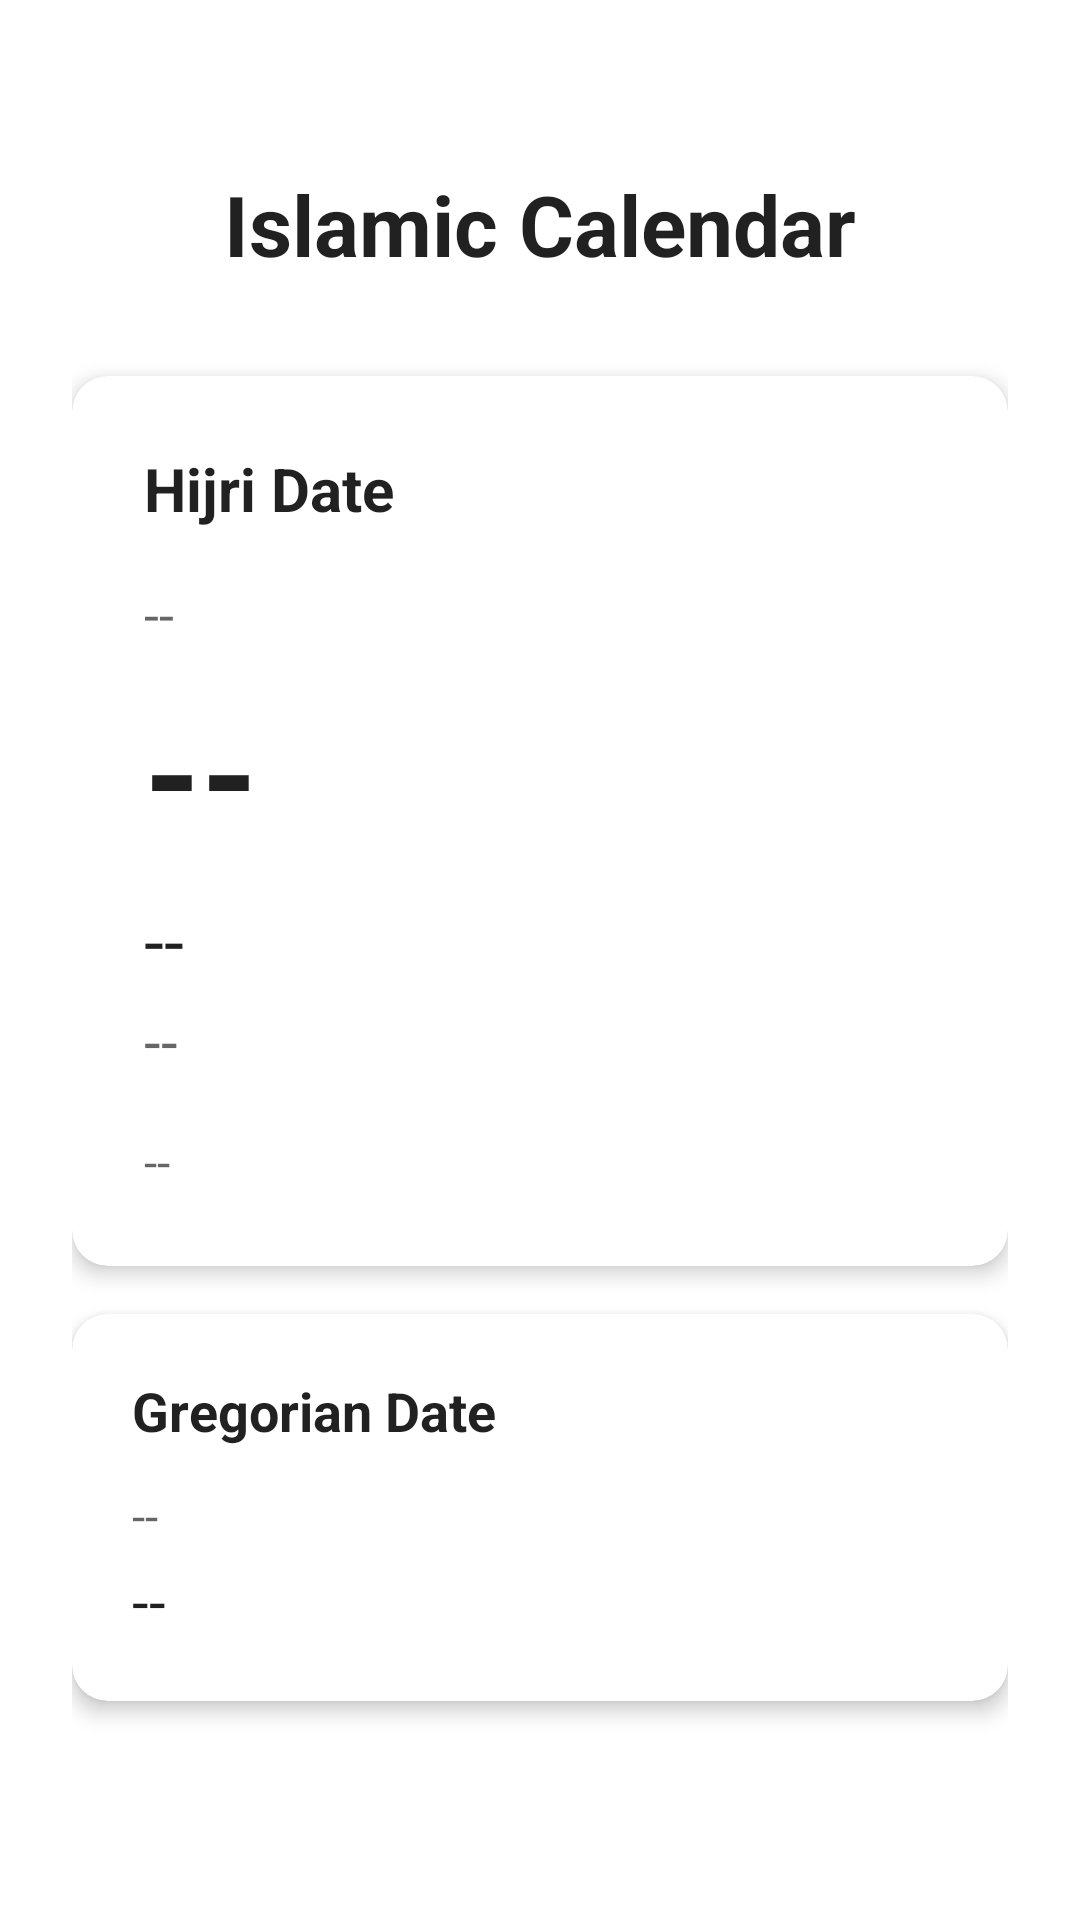

Here is an Android app screen rendered from its layout file. Give the layout XML and the strings, colors and styles it references.
<!-- AndroidManifest.xml: application theme Theme.AzanAlarm -->
<!-- res/layout/activity_hijri_calendar.xml -->
<?xml version="1.0" encoding="utf-8"?>
<androidx.constraintlayout.widget.ConstraintLayout
    xmlns:android="http://schemas.android.com/apk/res/android"
    xmlns:app="http://schemas.android.com/apk/res-auto"
    android:layout_width="match_parent"
    android:layout_height="match_parent"
    android:padding="24dp"
    android:background="?android:attr/colorBackground">

    <ProgressBar
        android:id="@+id/progressBar"
        android:layout_width="wrap_content"
        android:layout_height="wrap_content"
        android:visibility="gone"
        app:layout_constraintTop_toTopOf="parent"
        app:layout_constraintStart_toStartOf="parent"
        app:layout_constraintEnd_toEndOf="parent"
        android:layout_marginTop="100dp"/>

    <TextView
        android:id="@+id/tvTitle"
        android:layout_width="wrap_content"
        android:layout_height="wrap_content"
        android:text="Islamic Calendar"
        android:textSize="28sp"
        android:textStyle="bold"
        android:textColor="?android:attr/textColorPrimary"
        app:layout_constraintTop_toTopOf="parent"
        app:layout_constraintStart_toStartOf="parent"
        app:layout_constraintEnd_toEndOf="parent"
        android:layout_marginTop="32dp"/>

    <com.google.android.material.card.MaterialCardView
        android:id="@+id/cardHijri"
        android:layout_width="0dp"
        android:layout_height="wrap_content"
        app:cardElevation="4dp"
        app:cardCornerRadius="12dp"
        app:layout_constraintTop_toBottomOf="@id/tvTitle"
        app:layout_constraintStart_toStartOf="parent"
        app:layout_constraintEnd_toEndOf="parent"
        android:layout_marginTop="32dp">

        <androidx.constraintlayout.widget.ConstraintLayout
            android:layout_width="match_parent"
            android:layout_height="wrap_content"
            android:padding="24dp">

            <TextView
                android:id="@+id/tvHijriTitle"
                android:layout_width="wrap_content"
                android:layout_height="wrap_content"
                android:text="Hijri Date"
                android:textSize="20sp"
                android:textStyle="bold"
                android:textColor="?android:attr/textColorPrimary"
                app:layout_constraintTop_toTopOf="parent"
                app:layout_constraintStart_toStartOf="parent"/>

            <TextView
                android:id="@+id/tvHijriWeekday"
                android:layout_width="wrap_content"
                android:layout_height="wrap_content"
                android:text="--"
                android:textSize="18sp"
                android:textColor="?android:attr/textColorSecondary"
                app:layout_constraintTop_toBottomOf="@id/tvHijriTitle"
                app:layout_constraintStart_toStartOf="parent"
                android:layout_marginTop="16dp"/>

            <TextView
                android:id="@+id/tvHijriDay"
                android:layout_width="wrap_content"
                android:layout_height="wrap_content"
                android:text="--"
                android:textSize="48sp"
                android:textStyle="bold"
                android:textColor="?android:attr/textColorPrimary"
                app:layout_constraintTop_toBottomOf="@id/tvHijriWeekday"
                app:layout_constraintStart_toStartOf="parent"
                android:layout_marginTop="8dp"/>

            <TextView
                android:id="@+id/tvHijriMonth"
                android:layout_width="wrap_content"
                android:layout_height="wrap_content"
                android:text="--"
                android:textSize="24sp"
                android:textColor="?android:attr/textColorPrimary"
                app:layout_constraintTop_toBottomOf="@id/tvHijriDay"
                app:layout_constraintStart_toStartOf="parent"
                android:layout_marginTop="8dp"/>

            <TextView
                android:id="@+id/tvHijriYear"
                android:layout_width="wrap_content"
                android:layout_height="wrap_content"
                android:text="--"
                android:textSize="20sp"
                android:textColor="?android:attr/textColorSecondary"
                app:layout_constraintTop_toBottomOf="@id/tvHijriMonth"
                app:layout_constraintStart_toStartOf="parent"
                android:layout_marginTop="4dp"/>

            <TextView
                android:id="@+id/tvHijriDate"
                android:layout_width="wrap_content"
                android:layout_height="wrap_content"
                android:text="--"
                android:textSize="16sp"
                android:textColor="?android:attr/textColorSecondary"
                app:layout_constraintTop_toBottomOf="@id/tvHijriYear"
                app:layout_constraintStart_toStartOf="parent"
                android:layout_marginTop="16dp"/>

        </androidx.constraintlayout.widget.ConstraintLayout>

    </com.google.android.material.card.MaterialCardView>

    <com.google.android.material.card.MaterialCardView
        android:id="@+id/cardGregorian"
        android:layout_width="0dp"
        android:layout_height="wrap_content"
        app:cardElevation="4dp"
        app:cardCornerRadius="12dp"
        app:layout_constraintTop_toBottomOf="@id/cardHijri"
        app:layout_constraintStart_toStartOf="parent"
        app:layout_constraintEnd_toEndOf="parent"
        android:layout_marginTop="16dp">

        <androidx.constraintlayout.widget.ConstraintLayout
            android:layout_width="match_parent"
            android:layout_height="wrap_content"
            android:padding="20dp">

            <TextView
                android:id="@+id/tvGregorianTitle"
                android:layout_width="wrap_content"
                android:layout_height="wrap_content"
                android:text="Gregorian Date"
                android:textSize="18sp"
                android:textStyle="bold"
                android:textColor="?android:attr/textColorPrimary"
                app:layout_constraintTop_toTopOf="parent"
                app:layout_constraintStart_toStartOf="parent"/>

            <TextView
                android:id="@+id/tvGregorianWeekday"
                android:layout_width="wrap_content"
                android:layout_height="wrap_content"
                android:text="--"
                android:textSize="16sp"
                android:textColor="?android:attr/textColorSecondary"
                app:layout_constraintTop_toBottomOf="@id/tvGregorianTitle"
                app:layout_constraintStart_toStartOf="parent"
                android:layout_marginTop="12dp"/>

            <TextView
                android:id="@+id/tvGregorianDate"
                android:layout_width="wrap_content"
                android:layout_height="wrap_content"
                android:text="--"
                android:textSize="20sp"
                android:textColor="?android:attr/textColorPrimary"
                app:layout_constraintTop_toBottomOf="@id/tvGregorianWeekday"
                app:layout_constraintStart_toStartOf="parent"
                android:layout_marginTop="4dp"/>

        </androidx.constraintlayout.widget.ConstraintLayout>

    </com.google.android.material.card.MaterialCardView>

</androidx.constraintlayout.widget.ConstraintLayout>
<!-- resources referenced by this layout -->
<resources>
  <style name="Theme.AzanAlarm" parent="Theme.MaterialComponents.DayNight.DarkActionBar">
          <item name="colorPrimary">@color/purple_500</item>
          <item name="colorPrimaryVariant">@color/purple_700</item>
          <item name="colorOnPrimary">@color/white</item>
          <item name="colorSecondary">@color/teal_200</item>
          <item name="colorSecondaryVariant">@color/teal_700</item>
          <item name="colorOnSecondary">@color/black</item>
          <item name="android:statusBarColor" tools:targetApi="l">?attr/colorPrimaryVariant</item>
      </style>
  <!-- not gathered from this repository: default colours our renderer supplied (Android Studio template values) -->
  <color name="purple_500">#FF6200EE</color>
  <color name="purple_700">#FF3700B3</color>
  <color name="teal_200">#FF03DAC5</color>
  <color name="teal_700">#FF018786</color>
  <color name="black">#FF000000</color>
  <color name="white">#FFFFFFFF</color>
</resources>
